Dataset: datasets (GitHub, MagnusHutters/EmbeddedProject). Classes: bolt, screw, screw bolt.

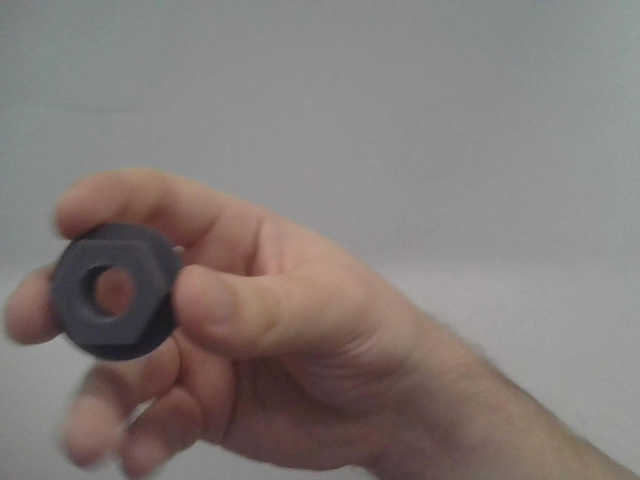
Label: bolt

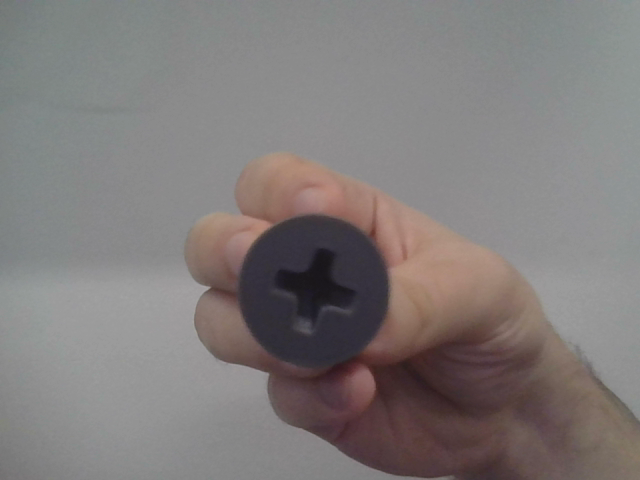
Label: screw

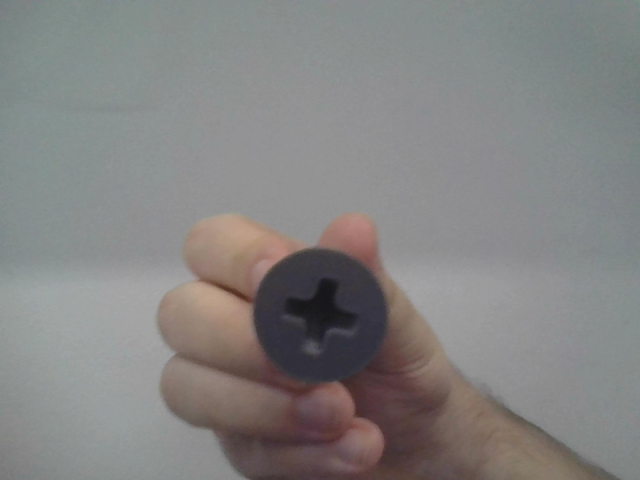
Label: screw

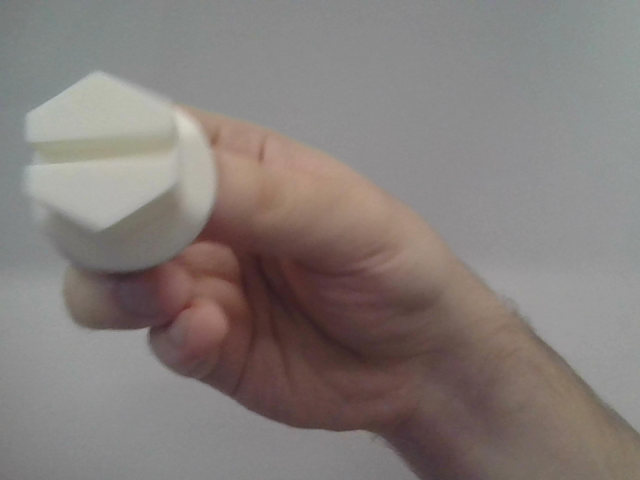
Label: screw bolt

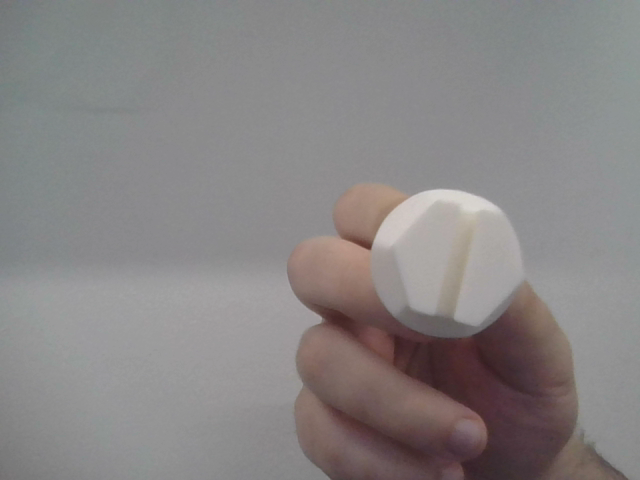
Label: screw bolt

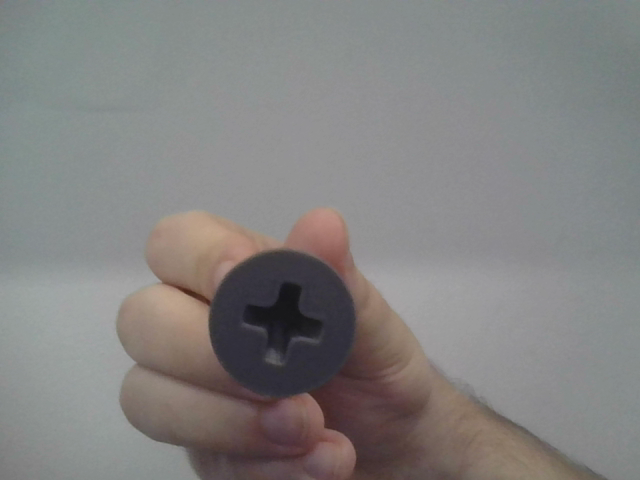
Label: screw
